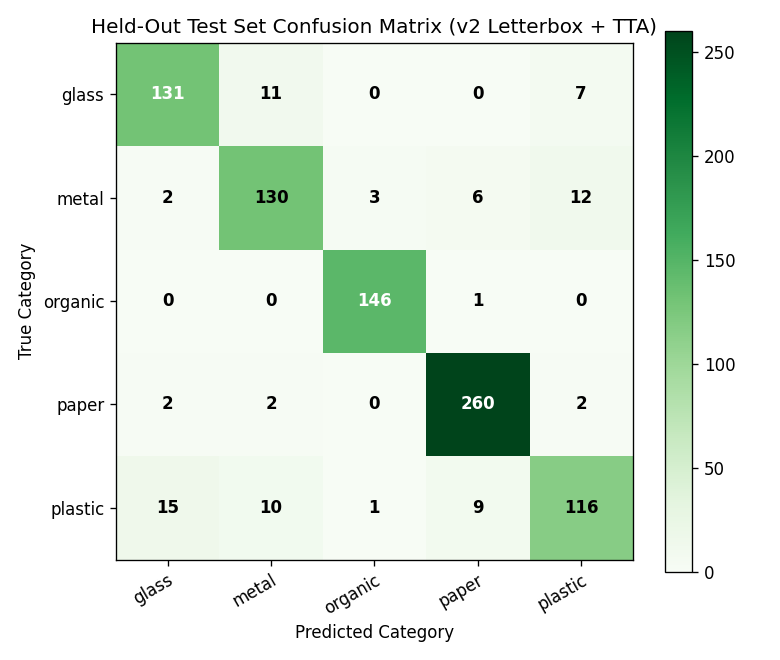

The file beside this chart, header and first rows:
true\pred, glass, metal, organic, paper, plastic
glass, 131, 11, 0, 0, 7
metal, 2, 130, 3, 6, 12
organic, 0, 0, 146, 1, 0
paper, 2, 2, 0, 260, 2
plastic, 15, 10, 1, 9, 116
